Photos from the image-classification dataset "dataset_split" in the GitHub repository LekhanaR2005/ICON-DESIGN-AND-DETECTION-USING-RCNN. Its 21 classes are: airplane, arrow directions, ball, boat, books, building, clock, cloud, envelope, fast train, flag, footwear, heart, holding hands, lock, mailbox, money, moon, star, tree, vehicle.

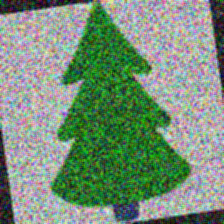
Label: tree

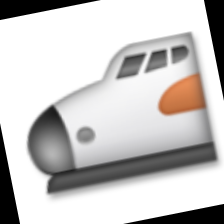
Label: fast train

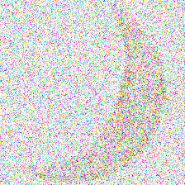
Label: moon

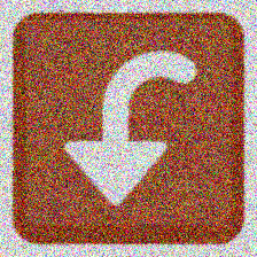
Label: arrow directions

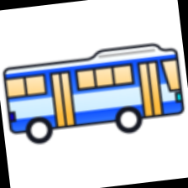
Label: vehicle

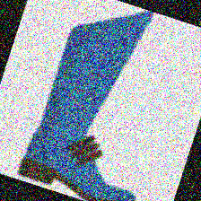
Label: footwear
